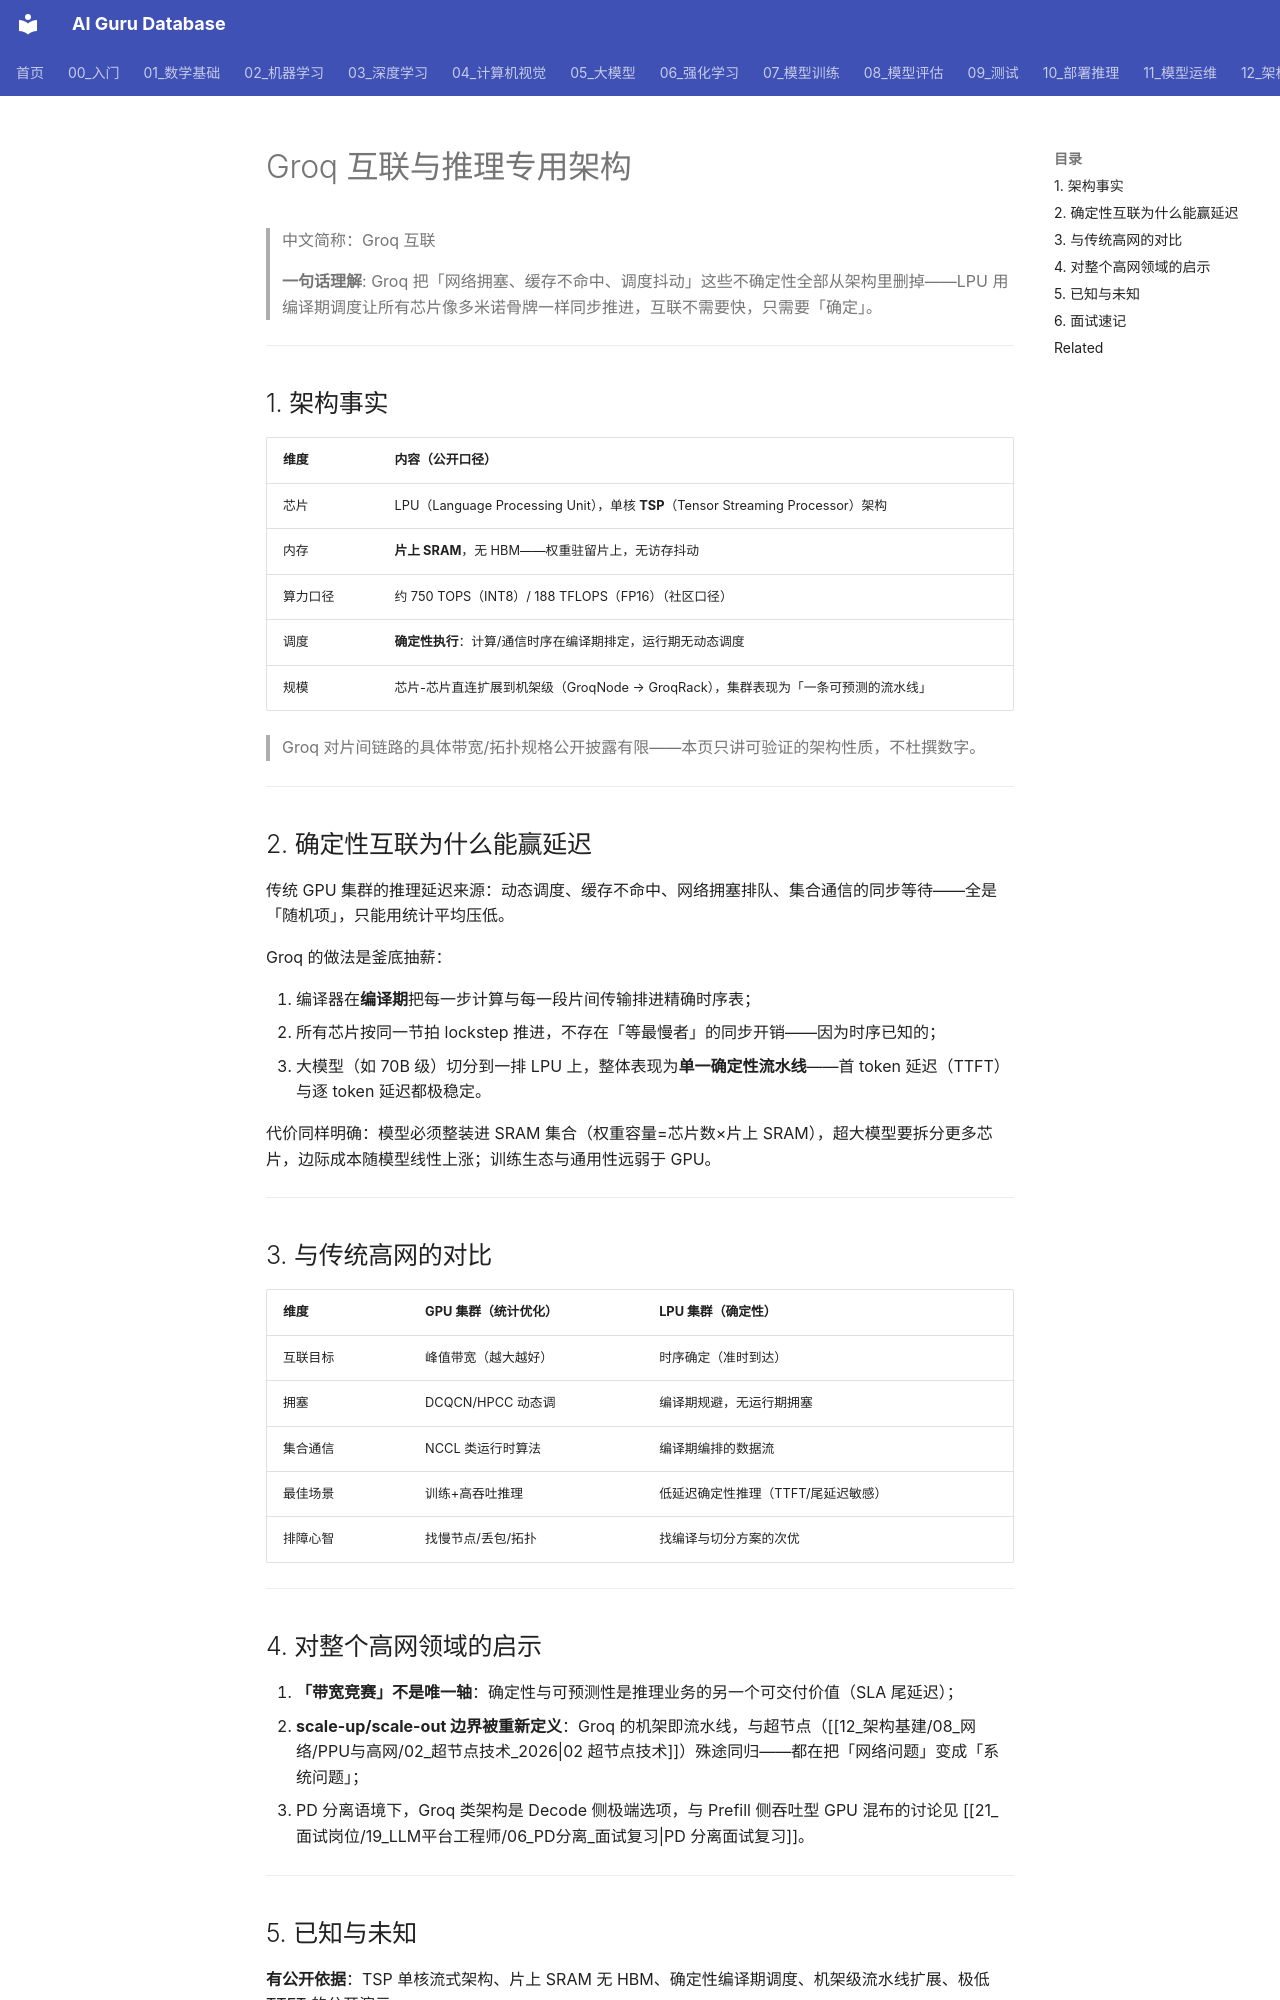

repository: ai-guru-global/ai-guru-database · page: 12_架构基建/08_网络/PPU与高网/18_Groq互联与推理专用架构/index.html · generator: mkdocs

---
title: "Groq 互联与推理专用架构"
category: 12_架构基建-08-网络
tags: ["groq", "lpu", "tsp", "deterministic", "inference", "interconnect", "sram"]
summary: "Groq LPU 的确定性互联架构：TSP 流式处理器 + 片上 SRAM（无 HBM）、编译期调度让多芯片同步运行如同单一流水线，组网假设与传统 GPU 集群完全不同。"
created: 2026-10-27
updated: 2026-10-27
tier: supporting
aliases: ["Groq 互联", "确定性互联", "LPU 架构"]
sources:
  - "https://groq.com/"
  - "https://www.techpowerup.com/319286/groq-lpu-ai-inference-chip-is-rivaling-major-players-like-nvidia-amd-and-intel"
name_zh: "Groq 互联"
---

# Groq 互联与推理专用架构

> 中文简称：Groq 互联

> **一句话理解**: Groq 把「网络拥塞、缓存不命中、调度抖动」这些不确定性全部从架构里删掉——LPU 用编译期调度让所有芯片像多米诺骨牌一样同步推进，互联不需要快，只需要「确定」。

---

## 1. 架构事实

| 维度 | 内容（公开口径） |
|---|---|
| 芯片 | LPU（Language Processing Unit），单核 **TSP**（Tensor Streaming Processor）架构 |
| 内存 | **片上 SRAM**，无 HBM——权重驻留片上，无访存抖动 |
| 算力口径 | 约 750 TOPS（INT8）/ 188 TFLOPS（FP16）（社区口径） |
| 调度 | **确定性执行**：计算/通信时序在编译期排定，运行期无动态调度 |
| 规模 | 芯片-芯片直连扩展到机架级（GroqNode → GroqRack），集群表现为「一条可预测的流水线」 |

> Groq 对片间链路的具体带宽/拓扑规格公开披露有限——本页只讲可验证的架构性质，不杜撰数字。

---

## 2. 确定性互联为什么能赢延迟

传统 GPU 集群的推理延迟来源：动态调度、缓存不命中、网络拥塞排队、集合通信的同步等待——全是「随机项」，只能用统计平均压低。

Groq 的做法是釜底抽薪：

1. 编译器在**编译期**把每一步计算与每一段片间传输排进精确时序表；
2. 所有芯片按同一节拍 lockstep 推进，不存在「等最慢者」的同步开销——因为时序已知的；
3. 大模型（如 70B 级）切分到一排 LPU 上，整体表现为**单一确定性流水线**——首 token 延迟（TTFT）与逐 token 延迟都极稳定。

代价同样明确：模型必须整装进 SRAM 集合（权重容量=芯片数×片上 SRAM），超大模型要拆分更多芯片，边际成本随模型线性上涨；训练生态与通用性远弱于 GPU。

---

## 3. 与传统高网的对比

| 维度 | GPU 集群（统计优化） | LPU 集群（确定性） |
|---|---|---|
| 互联目标 | 峰值带宽（越大越好） | 时序确定（准时到达） |
| 拥塞 | DCQCN/HPCC 动态调 | 编译期规避，无运行期拥塞 |
| 集合通信 | NCCL 类运行时算法 | 编译期编排的数据流 |
| 最佳场景 | 训练+高吞吐推理 | 低延迟确定性推理（TTFT/尾延迟敏感） |
| 排障心智 | 找慢节点/丢包/拓扑 | 找编译与切分方案的次优 |

---
